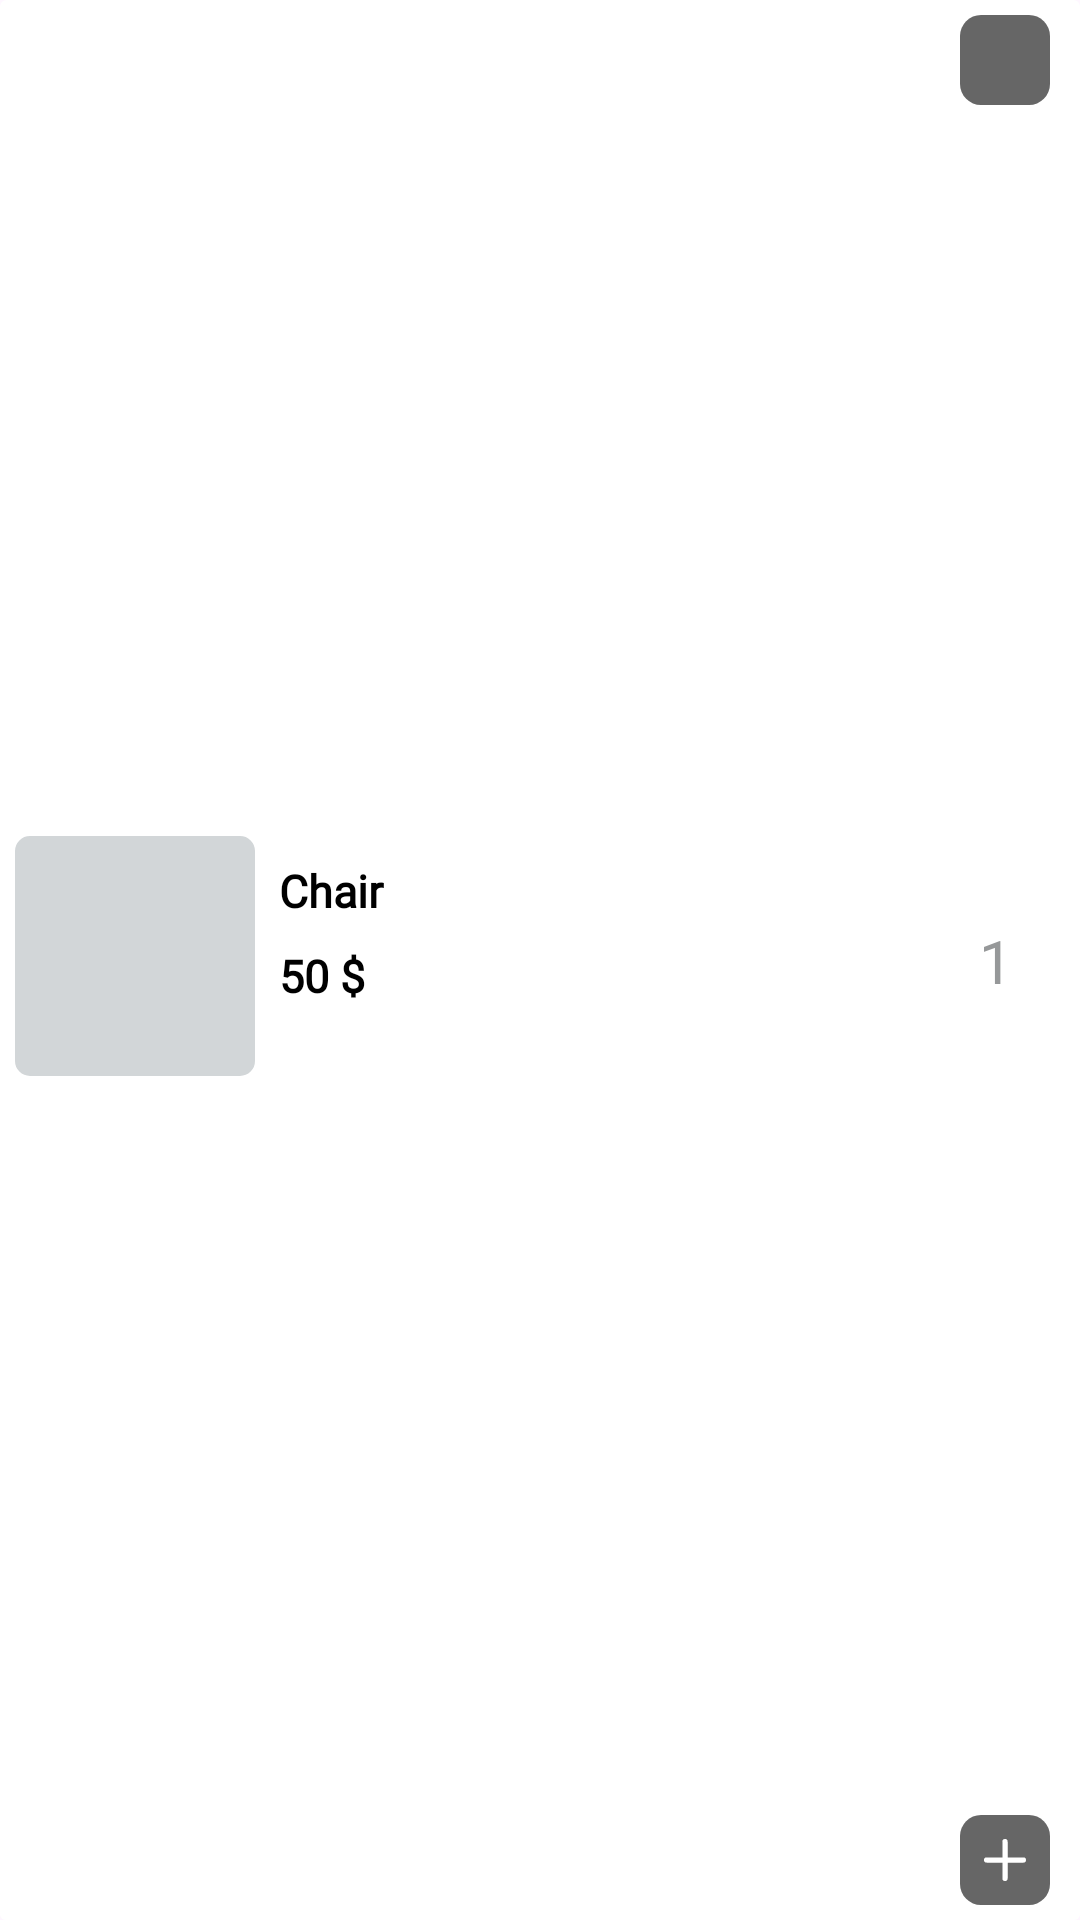

Produce the Android XML layout that renders to this screen, including the resource entries it uses.
<!-- AndroidManifest.xml: application theme Theme.StoreApp -->
<!-- res/layout/cart_product_item.xml -->
<?xml version="1.0" encoding="utf-8"?>
<androidx.cardview.widget.CardView xmlns:android="http://schemas.android.com/apk/res/android"
    android:layout_width="match_parent"
    android:layout_height="wrap_content"
    xmlns:app="http://schemas.android.com/apk/res-auto"
    android:backgroundTint="@color/white"
app:cardElevation="0dp"
    >
    
    <androidx.constraintlayout.widget.ConstraintLayout
        android:layout_width="match_parent"
        android:layout_height="match_parent">
        <View
            android:id="@+id/line"
            android:layout_width="match_parent"
            android:layout_height="3dp"
            android:background="@color/white"
            android:layout_marginTop="10dp"
            app:layout_constraintBottom_toBottomOf="parent"
            app:layout_constraintStart_toStartOf="parent"
            app:layout_constraintEnd_toEndOf="parent"/>
        <com.google.android.material.imageview.ShapeableImageView
            android:id="@+id/cartProductIV"
            android:layout_width="80dp"
            android:layout_height="80dp"
            android:background="@color/g_gray"
            app:layout_constraintBottom_toTopOf="@id/line"
            app:layout_constraintStart_toStartOf="parent"
            app:layout_constraintTop_toTopOf="parent"
            android:layout_marginBottom="5dp"
            android:layout_marginTop="5dp"
            android:layout_marginStart="5dp"
            android:scaleType="fitXY"
            app:shapeAppearanceOverlay="@style/ImageRoundedCorners"
            />
        <TextView
            android:id="@+id/cartProductNameTV"
            android:layout_width="180dp"
            android:layout_height="wrap_content"
            app:layout_constraintStart_toEndOf="@id/cartProductIV"
            android:layout_marginStart="8dp"
            android:layout_marginTop="8dp"
            android:fontFamily="@font/poppins_light"
            android:text="Chair"
            android:textColor="@color/black"
            android:textSize="15sp"
            android:textStyle="bold"
            app:layout_constraintTop_toTopOf="@id/cartProductIV"
            />
        <TextView
            android:id="@+id/cartProductPriceTV"
            android:layout_width="180dp"
            android:layout_height="wrap_content"
            app:layout_constraintStart_toEndOf="@id/cartProductIV"
            android:layout_marginStart="8dp"
            android:layout_marginTop="8dp"
            android:fontFamily="@font/poppins_light"
            android:text="50 $"
            android:textColor="@color/black"
            android:textSize="15sp"
            android:textStyle="bold"
            app:layout_constraintTop_toBottomOf="@id/cartProductNameTV"
            />

        <ImageView
            android:id="@+id/imagePlus"
            android:layout_width="30dp"
            android:layout_height="30dp"
            android:layout_marginBottom="5dp"
            android:padding="8dp"
            android:src="@drawable/ic_add"
            android:background="@drawable/ic_plus_bg"
            app:layout_constraintStart_toStartOf="@id/imageMinus"
            app:layout_constraintBottom_toBottomOf="parent"
            app:layout_constraintEnd_toEndOf="@id/imageMinus"
            />
<TextView
    android:id="@+id/productQuantityTv"
    android:layout_width="wrap_content"
    android:layout_height="wrap_content"
    app:layout_constraintTop_toBottomOf="@id/imageMinus"
    app:layout_constraintBottom_toTopOf="@id/imagePlus"
    app:layout_constraintEnd_toEndOf="@id/imagePlus"
    app:layout_constraintStart_toStartOf="@id/imagePlus"
    android:text="1"
    android:textSize="20sp"
    android:textColor="@color/g_gray500"
    android:layout_marginEnd="6dp"/>
        <ImageView
            android:id="@+id/imageMinus"
            android:layout_width="30dp"
            android:layout_height="30dp"
            app:layout_goneMarginEnd="10dp"
            android:layout_marginBottom="5dp"
            android:layout_marginTop="5dp"
            android:padding="5dp"
            android:background="@drawable/ic_plus_bg"
            android:layout_marginEnd="10dp"
            app:layout_constraintTop_toTopOf="parent"
            android:src="@drawable/minus_icon"
            app:layout_constraintEnd_toEndOf="parent"
            />


    </androidx.constraintlayout.widget.ConstraintLayout>

</androidx.cardview.widget.CardView>
<!-- resources referenced by this layout -->
<resources>
  <color name="black">#FF000000</color>
  <color name="g_gray">#D2D6D8</color>
  <color name="g_gray500">#969899</color>
  <color name="white">#FFFFFFFF</color>
  <!-- drawable ic_add (drawable) -->
  <vector xmlns:android="http://schemas.android.com/apk/res/android"
      android:width="16dp"
      android:height="16dp"
      android:viewportWidth="16"
      android:viewportHeight="16">
    <path
        android:pathData="M8,0A1,1 0,0 0,7 1V7H1A1,1 0,0 0,1 9H7v6a1,1 0,0 0,2 0V9h6a1,1 0,0 0,0 -2H9V1A1,1 0,0 0,8 0Z"
        android:fillColor="@color/white"/>
  </vector>
  <!-- drawable ic_plus_bg (drawable) -->
  <?xml version="1.0" encoding="utf-8"?>
  <shape android:shape="rectangle" xmlns:android="http://schemas.android.com/apk/res/android">
      <solid android:color="@color/g_gray700"/>
      <corners android:radius="7dp"/>
  
  </shape>
  <style name="ImageRoundedCorners">
          <item name="cornerFamily">rounded</item>
          <item name="cornerSize">0dp</item>
          <item name="cornerSizeTopLeft">5dp</item>
          <item name="cornerSizeTopRight">5dp</item>
          <item name="cornerSizeBottomLeft">5dp</item>
          <item name="cornerSizeBottomRight">5dp</item>
      </style>
  <style name="Theme.StoreApp" parent="AppTheme" />
  <color name="g_gray700">#666666</color>
  <style name="AppTheme" parent="Theme.Material3.Light.NoActionBar">
           Customize your light theme here.
           <item name="colorPrimary">@color/g_gray500</item>
      </style>
</resources>
